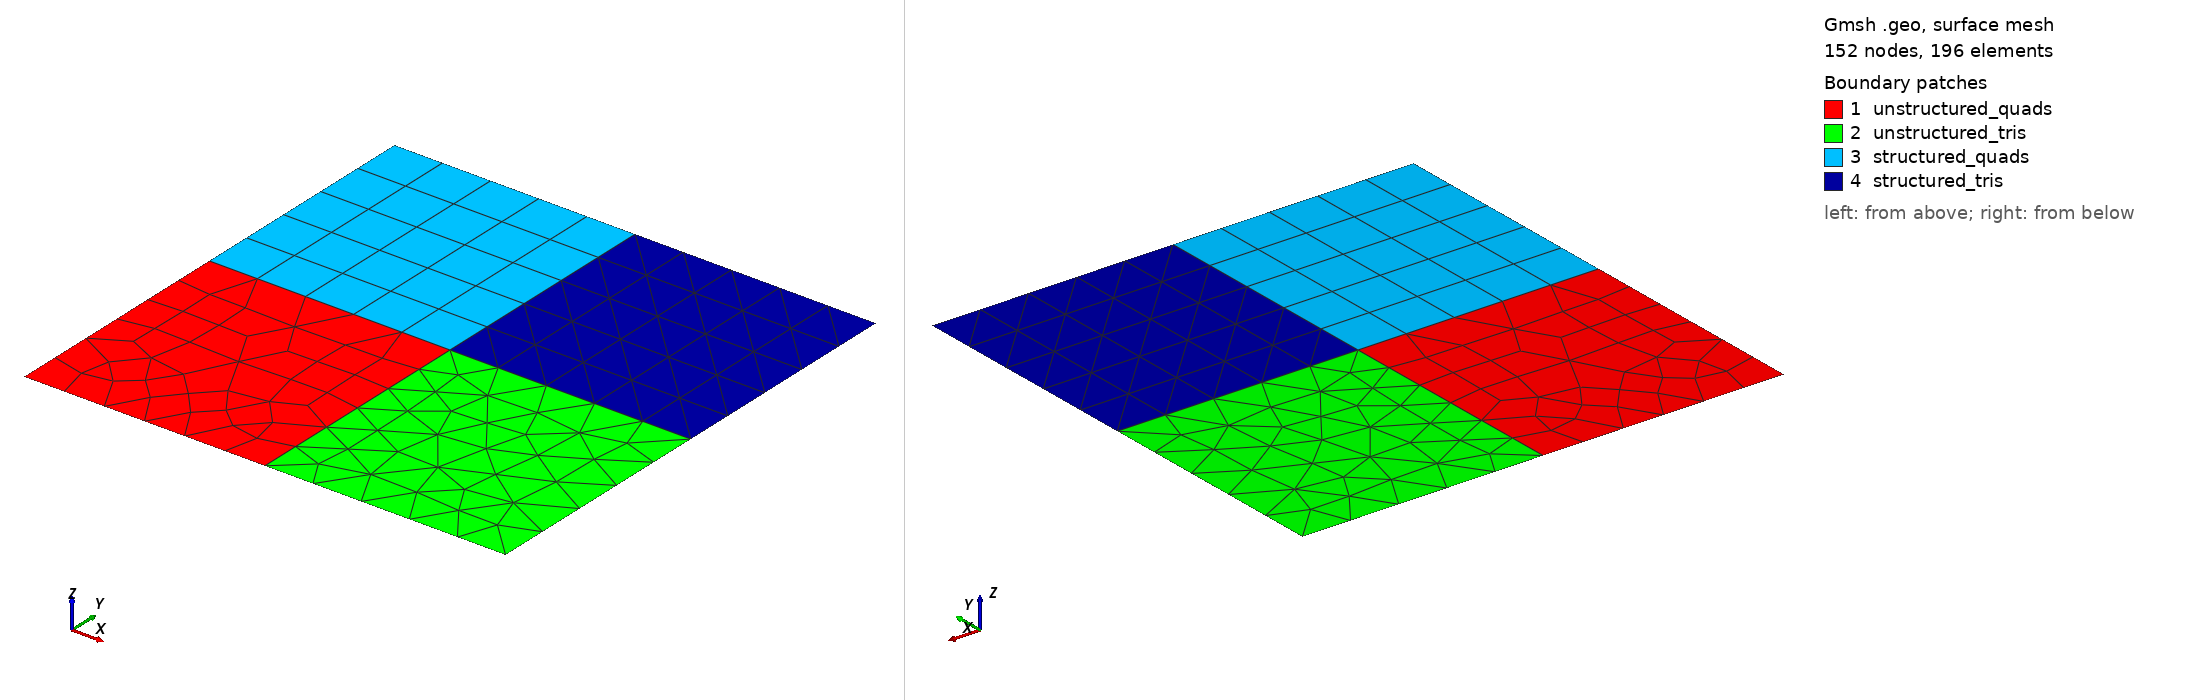

Gmsh geometry script, surface-meshed: 152 nodes, 196 surface elements. Boundary patches (legend numbers): 1 unstructured_quads, 2 unstructured_tris, 3 structured_quads, 4 structured_tris. Left view from above one corner, right view from below the opposite corner. Legend entries are the model's physical surfaces. The drawing asked Gmsh for element sizes between 1% and 20% of the model's largest extent; the script's own settings can give other sizes.

=== hybrid_test.geo (drawn) ===
lc = 0.2;
// Points for a 2x2 grid area
Point(1) = {0, 0, 0, lc};
Point(2) = {1, 0, 0, lc};
Point(3) = {2, 0, 0, lc};
Point(4) = {2, 1, 0, lc};
Point(5) = {1, 1, 0, lc};
Point(6) = {0, 1, 0, lc};
Point(7) = {0, 2, 0, lc};
Point(8) = {1, 2, 0, lc};
Point(9) = {2, 2, 0, lc};

// Bottom lines
Line(1) = {1, 2};
Line(2) = {2, 3};
Line(3) = {3, 4};
Line(4) = {4, 5};
Line(5) = {5, 6};
Line(6) = {6, 1};
Line(7) = {2, 5};

// Top lines
Line(8) = {6, 7};
Line(9) = {7, 8};
Line(10) = {8, 5};
Line(11) = {8, 9};
Line(12) = {9, 4};

// --- SURFACE 1: Unstructured Quads ---
Curve Loop(1) = {1, 7, 5, 6};
Plane Surface(1) = {1};
Recombine Surface(1); 

// --- SURFACE 2: Unstructured Triangles ---
Curve Loop(2) = {2, 3, 4, -7};
Plane Surface(2) = {2};

// --- SURFACE 3: Structured Quads (Transfinite) ---
Curve Loop(3) = {5, 8, 9, 10};
Plane Surface(3) = {3};
Transfinite Curve {5, 8, 9, 10} = 6; // 5 segments
Transfinite Surface {3} = {6, 7, 8, 5};
Recombine Surface(3);

// --- SURFACE 4: Structured Triangles (Transfinite) ---
Curve Loop(4) = {4, -10, 11, 12};
Plane Surface(4) = {4};
Transfinite Curve {4, 10, 11, 12} = 6;
Transfinite Surface {4} = {5, 8, 9, 4};

Physical Surface("unstructured_quads") = {1};
Physical Surface("unstructured_tris") = {2};
Physical Surface("structured_quads") = {3};
Physical Surface("structured_tris") = {4};

Physical Curve("bottom") = {1, 2};
Physical Curve("top") = {9, 11};
Physical Curve("left") = {6, 8};
Physical Curve("right") = {3, 12};
